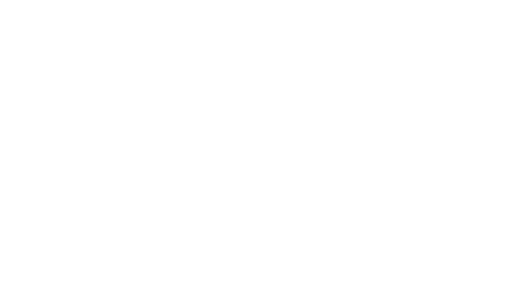
t = 0.00 s
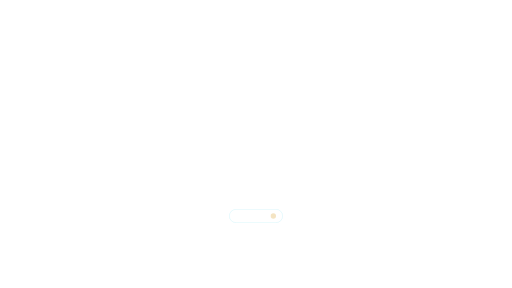
t = 0.43 s
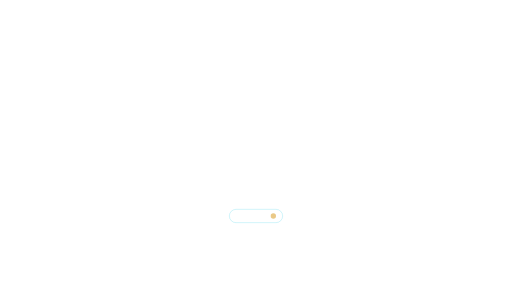
t = 0.87 s
t = 1.30 s: frame unchanged from t = 0.87 s, image omitted
t = 1.73 s: frame unchanged from t = 0.87 s, image omitted
t = 2.17 s: frame unchanged from t = 0.43 s, image omitted

The animated SVG that drew these frames (rendered in a browser with its animation timeline set to each time). Animation: 1 SMIL element (animate=1); one cycle of 2.60 s, repeats indefinitely.

<svg xmlns="http://www.w3.org/2000/svg" xmlns:xlink="http://www.w3.org/1999/xlink" width="1920" height="1080" viewBox="0 0 1920 1080" role="img" aria-labelledby="title desc"><title id="title">Completion marker — Lower detail</title><desc id="desc">Animate a neutral completion indicator; requires actual supporting context. Loop duration 2.6 seconds. Animate in a modern browser. To use in PowerPoint/video, render frames or record a timed browser playback; SVG import may be static. Transparent source canvas; export alpha as WebM/ProRes 4444 when needed. Preserve animation duration and 1920x1080 aspect ratio. Original artwork, CC BY 4.0. Attribution: AI Update Sources.</desc><defs><linearGradient id="bg" x1="0" y1="0" x2="1" y2="1"><stop stop-color="#061423"/><stop offset="1" stop-color="#0c273d"/></linearGradient><radialGradient id="soft"><stop stop-color="#53d5ec" stop-opacity=".13"/><stop offset="1" stop-color="#53d5ec" stop-opacity="0"/></radialGradient><radialGradient id="quiet"><stop stop-color="#061423" stop-opacity=".40"/><stop offset=".55" stop-color="#061423" stop-opacity=".25"/><stop offset="1" stop-color="#061423" stop-opacity="0"/></radialGradient><linearGradient id="ribbon"><stop stop-color="#53d5ec"/><stop offset=".6" stop-color="#eaf7ff"/><stop offset="1" stop-color="#e5bb69"/></linearGradient></defs><g ><animate attributeName="opacity" values="0;1;1;0" dur="2.6s" repeatCount="indefinite" /><rect x="860.00" y="785.00" width="200.00" height="50.00" rx="25" fill="none" stroke="#53d5ec" stroke-width="2" opacity="0.5" /><circle cx="1025.00" cy="810.00" r="10.00" fill="#e5bb69" stroke="#e5bb69" stroke-width="0" opacity="0.8" /></g></svg>
